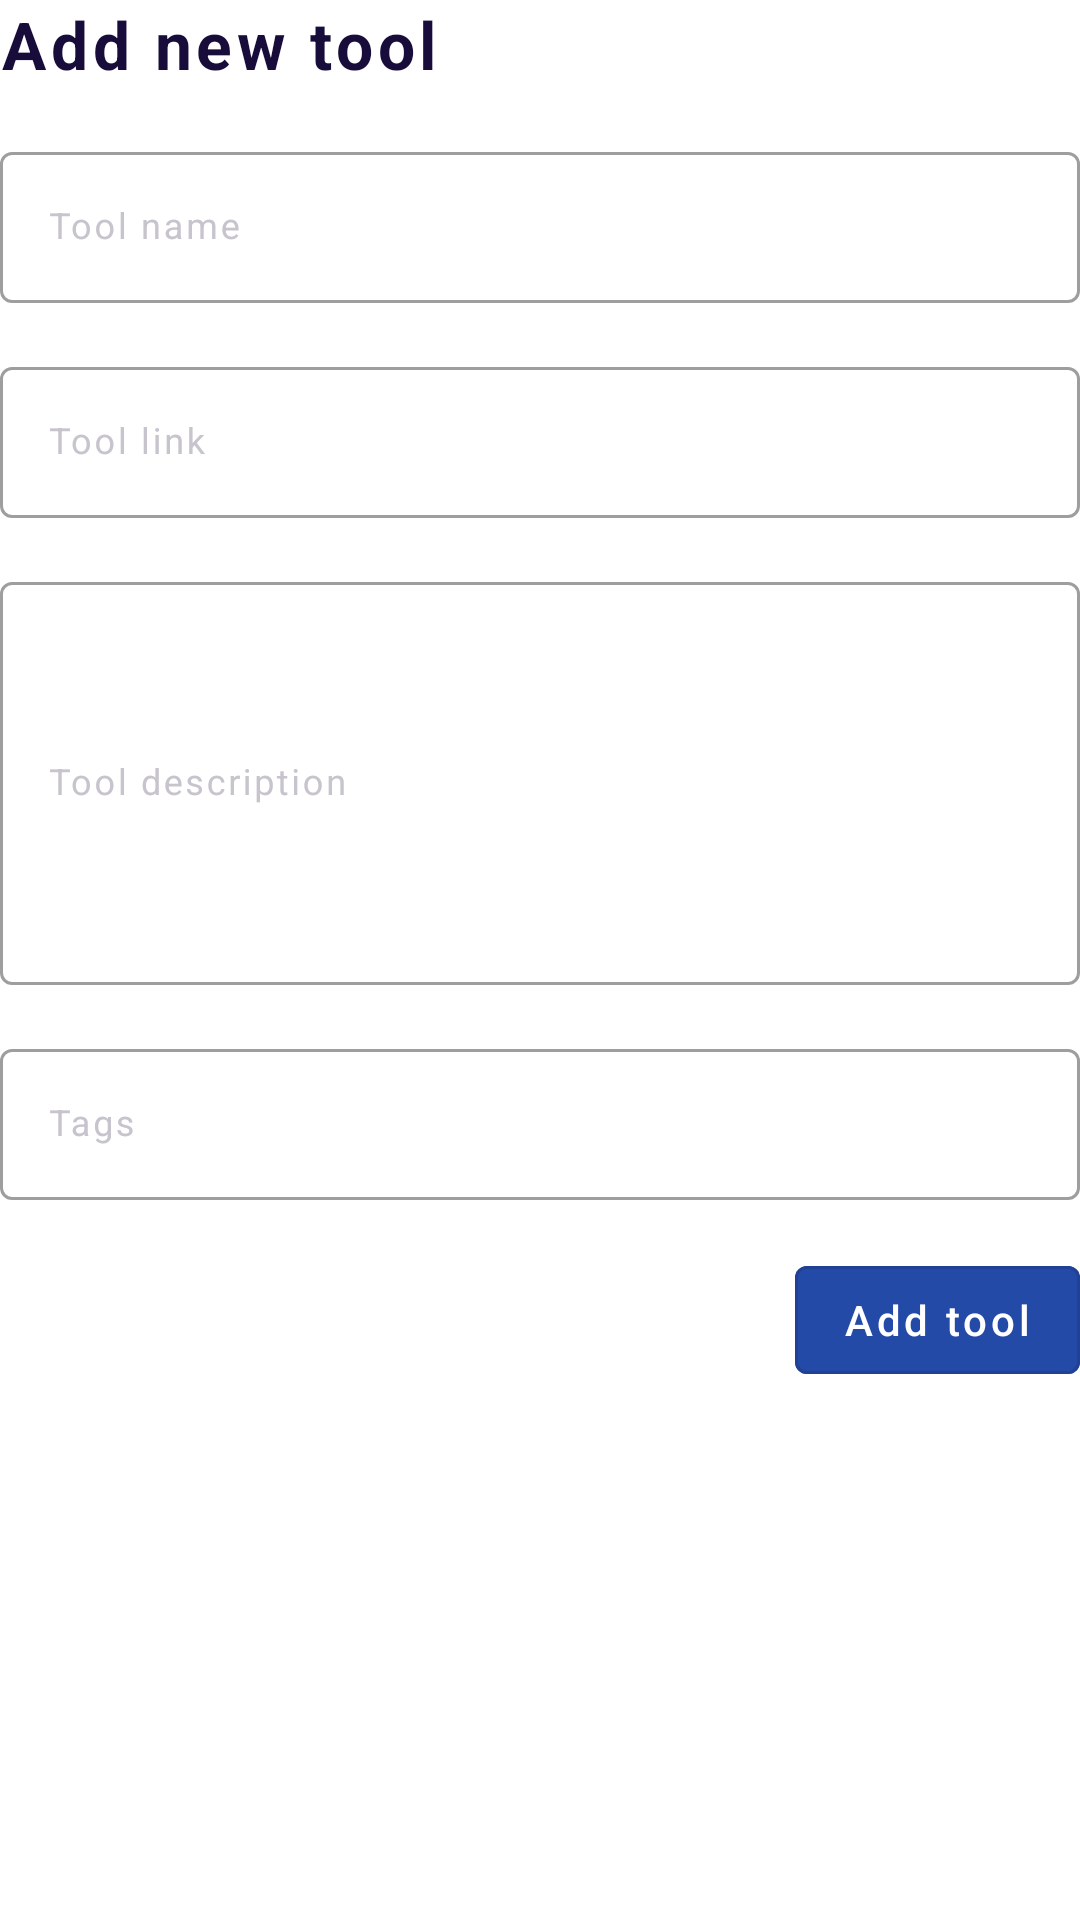

Layout XML and referenced resources for this Android screen:
<!-- AndroidManifest.xml: application theme Theme.VUTTR -->
<!-- res/layout/dialog_add_tool.xml -->
<?xml version="1.0" encoding="utf-8"?>
<androidx.constraintlayout.widget.ConstraintLayout
    xmlns:android="http://schemas.android.com/apk/res/android"
    xmlns:app="http://schemas.android.com/apk/res-auto"
    android:layout_width="match_parent"
    android:layout_height="match_parent"
    android:minWidth="200dp"
    android:layout_margin="16dp">

    <androidx.appcompat.widget.AppCompatTextView
        android:id="@+id/tvDialogAddTitle"
        style="@style/textStyleH3"
        android:layout_width="wrap_content"
        android:layout_height="wrap_content"
        android:text="@string/add_new_tool_title"
        android:textStyle="bold"
        android:textColor="@color/textDark"
        app:layout_constraintTop_toTopOf="parent"
        app:layout_constraintStart_toStartOf="parent"/>

    <androidx.appcompat.widget.AppCompatImageButton
        android:id="@+id/imageBtnDialogAddClose"
        android:layout_width="16dp"
        android:layout_height="16dp"
        android:src="@drawable/ic_close_24"
        android:background="@null"
        app:layout_constraintEnd_toEndOf="parent"
        app:layout_constraintTop_toTopOf="parent" />

    <com.google.android.material.textfield.TextInputLayout
        android:id="@+id/inputTextDialogAddName"
        android:layout_width="0dp"
        android:layout_height="wrap_content"
        android:layout_marginTop="16dp"
        android:hint="@string/tool_name_hint"
        android:textColorHint="@color/textHint"
        style="@style/Widget.MaterialComponents.TextInputLayout.OutlinedBox"
        app:layout_constraintEnd_toEndOf="parent"
        app:layout_constraintStart_toStartOf="parent"
        app:layout_constraintTop_toBottomOf="@+id/tvDialogAddTitle">

        <com.google.android.material.textfield.TextInputEditText
            android:layout_width="match_parent"
            android:layout_height="wrap_content"
            android:textColor="@color/textLight"
            style="@style/textStyleH6"/>

    </com.google.android.material.textfield.TextInputLayout>


    <com.google.android.material.textfield.TextInputLayout
        android:id="@+id/inputTextDialogAddLink"
        android:layout_width="0dp"
        android:layout_height="wrap_content"
        android:layout_marginTop="16dp"
        android:hint="@string/tool_link_hint"
        android:textColorHint="@color/textHint"
        style="@style/Widget.MaterialComponents.TextInputLayout.OutlinedBox"
        app:layout_constraintEnd_toEndOf="parent"
        app:layout_constraintStart_toStartOf="parent"
        app:layout_constraintTop_toBottomOf="@+id/inputTextDialogAddName" >

        <com.google.android.material.textfield.TextInputEditText
            android:layout_width="match_parent"
            android:layout_height="wrap_content"
            android:textColor="@color/textLight"
            style="@style/textStyleH6"/>

    </com.google.android.material.textfield.TextInputLayout>

    <com.google.android.material.textfield.TextInputLayout
        android:id="@+id/inputTextDialogAddDescription"
        android:layout_width="0dp"
        android:layout_height="wrap_content"
        android:layout_marginTop="16dp"
        android:hint="@string/tool_description_hint"
        android:textColorHint="@color/textHint"
        style="@style/Widget.MaterialComponents.TextInputLayout.OutlinedBox"
        app:layout_constraintEnd_toEndOf="parent"
        app:layout_constraintStart_toStartOf="parent"
        app:layout_constraintTop_toBottomOf="@+id/inputTextDialogAddLink" >

        <com.google.android.material.textfield.TextInputEditText
            android:layout_width="match_parent"
            android:layout_height="wrap_content"
            android:textColor="@color/textLight"
            android:lines="7"
            style="@style/textStyleH6"/>

    </com.google.android.material.textfield.TextInputLayout>

    <com.google.android.material.textfield.TextInputLayout
        android:id="@+id/inputTextDialogAddTags"
        android:layout_width="0dp"
        android:layout_height="wrap_content"
        android:layout_marginTop="16dp"
        android:hint="@string/tags_hint"
        android:textColorHint="@color/textHint"
        style="@style/Widget.MaterialComponents.TextInputLayout.OutlinedBox"
        app:layout_constraintEnd_toEndOf="parent"
        app:layout_constraintStart_toStartOf="parent"
        app:layout_constraintTop_toBottomOf="@+id/inputTextDialogAddDescription" >

        <com.google.android.material.textfield.TextInputEditText
            android:layout_width="match_parent"
            android:layout_height="wrap_content"
            android:textColor="@color/textLight"
            style="@style/textStyleH6"/>

    </com.google.android.material.textfield.TextInputLayout>

    <com.google.android.material.button.MaterialButton
        android:id="@+id/btnDialogAdd"
        style="@style/Widget.MaterialComponents.Button.OutlinedButton"
        android:layout_width="wrap_content"
        android:layout_height="wrap_content"
        android:layout_marginTop="16dp"
        android:backgroundTint="@color/blueDarkest"
        android:text="@string/add_button"
        android:textColor="@color/white"
        android:textAllCaps="false"
        app:layout_constraintEnd_toEndOf="parent"
        app:layout_constraintTop_toBottomOf="@+id/inputTextDialogAddTags" />

</androidx.constraintlayout.widget.ConstraintLayout>
<!-- resources referenced by this layout -->
<resources>
  <color name="blueDarkest">#244AA8</color>
  <color name="textDark">#170C3A</color>
  <color name="textHint">#C7C4CD</color>
  <color name="textLight">#8F8A9B</color>
  <color name="white">#FFFFFF</color>
  <string name="add_button">Add tool</string>
  <string name="add_new_tool_title">Add new tool</string>
  <string name="tags_hint">Tags</string>
  <string name="tool_description_hint">Tool description</string>
  <string name="tool_link_hint">Tool link</string>
  <string name="tool_name_hint">Tool name</string>
  <style name="textStyleH3" parent="textStyleFont">
          <item name="android:textSize">22sp</item>
      </style>
  <style name="textStyleH6" parent="textStyleFont">
          <item name="android:textSize">12sp</item>
      </style>
  <style name="Theme.VUTTR" parent="Theme.MaterialComponents.DayNight.DarkActionBar">
          
          <item name="colorPrimary">@color/yellowDark</item>
          
          <item name="colorPrimaryDark">@color/yellowDarkest</item>
          
          <item name="colorAccent">@color/blueDarkest</item>
      </style>
  <style name="textStyleFont" parent="Widget.AppCompat.TextView">
          <item name="fontFamily">@font/roboto_regular</item>
          <item name="android:letterSpacing">0.07</item>
      </style>
  <color name="yellowDark">#D89C3A</color>
  <color name="yellowDarkest">#996C2B</color>
</resources>
